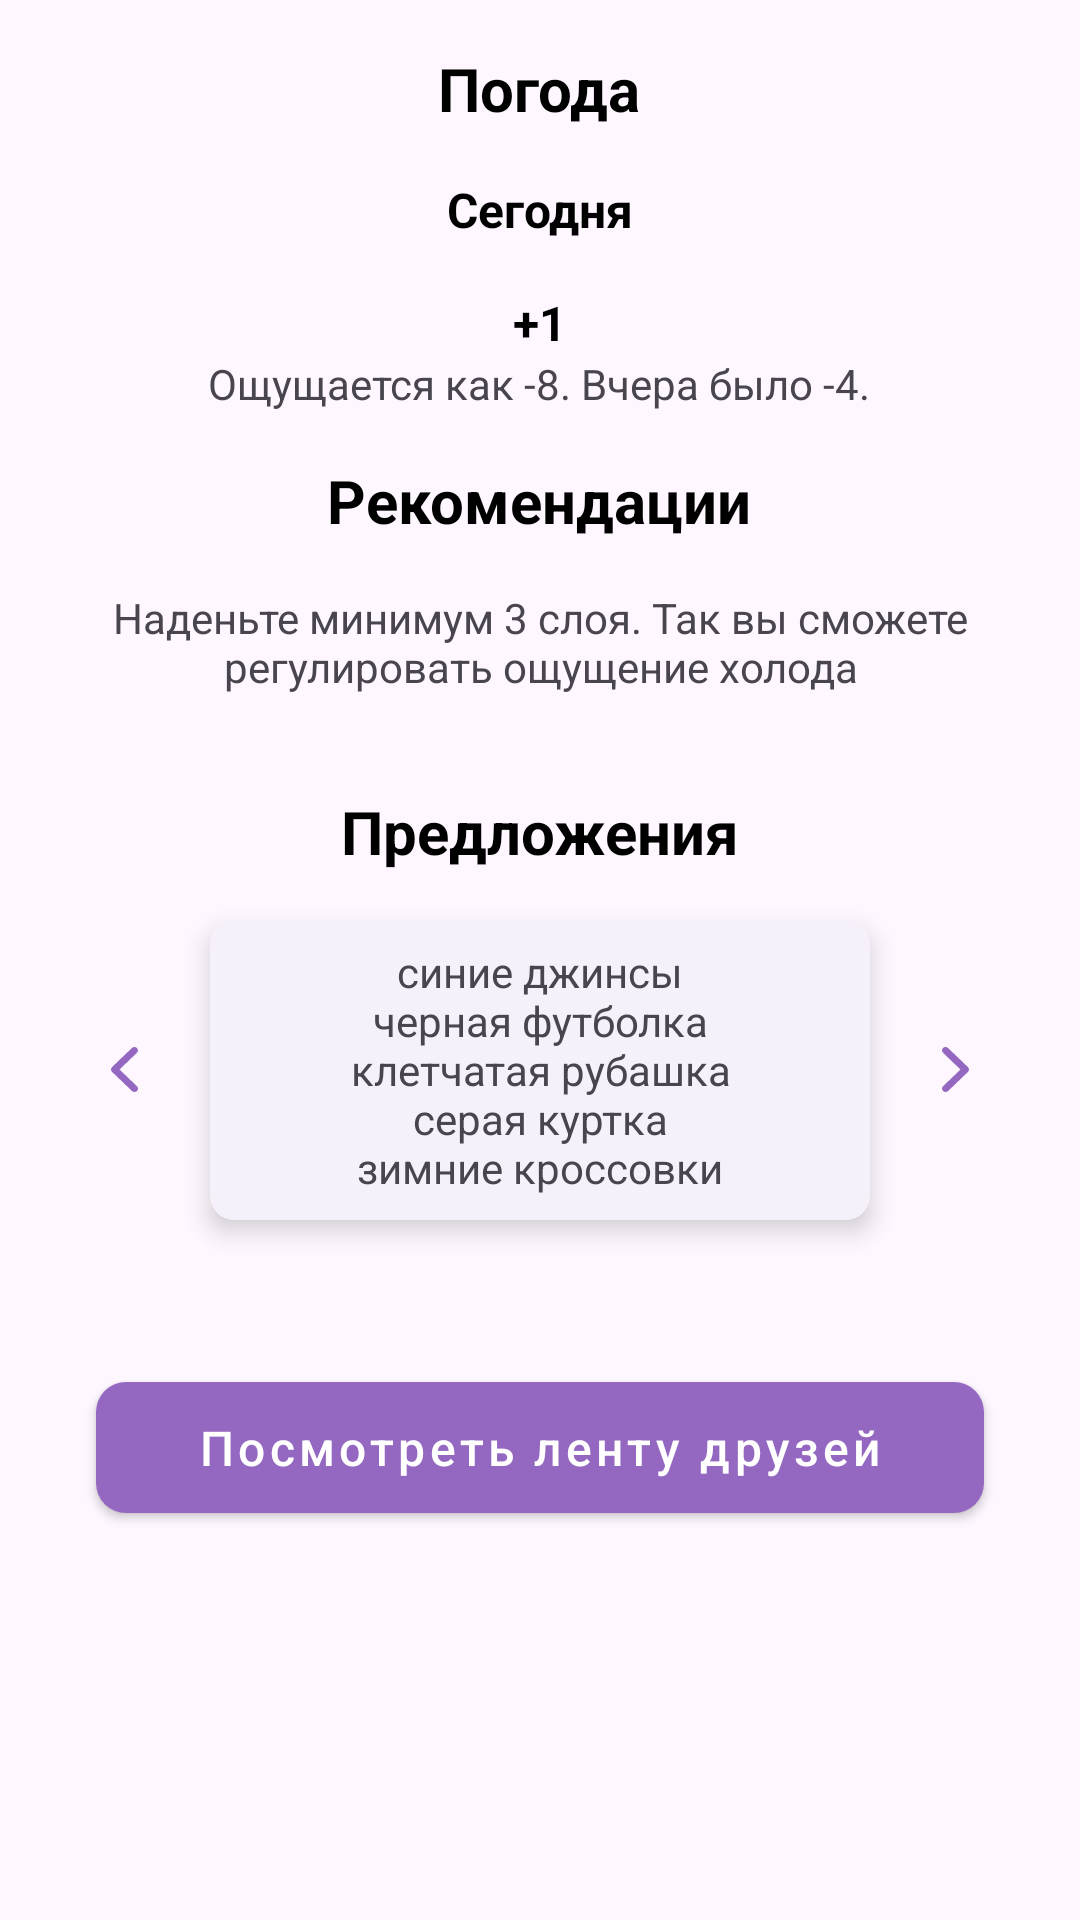

Layout XML and referenced resources for this Android screen:
<!-- AndroidManifest.xml: application theme Theme.WeatherReportOnion -->
<!-- res/layout/fragment_weather_report.xml -->
<?xml version="1.0" encoding="utf-8"?>
<LinearLayout xmlns:android="http://schemas.android.com/apk/res/android"
    xmlns:app="http://schemas.android.com/apk/res-auto"
    android:layout_width="match_parent"
    android:layout_height="match_parent"
    android:layout_margin="@dimen/margin_large"
    android:orientation="vertical">

    <TextView
        style="@style/TextAppearance.AppCompat.TitleMini"
        android:layout_width="wrap_content"
        android:layout_height="wrap_content"
        android:layout_gravity="center_horizontal|top"
        android:layout_marginTop="@dimen/margin_medium"
        android:text="@string/weather" />

    <TextView
        style="@style/TextAppearance.AppCompat.TitleMini"
        android:layout_width="wrap_content"
        android:layout_height="wrap_content"
        android:layout_gravity="center_horizontal|top"
        android:layout_marginTop="@dimen/margin_medium"
        android:text="@string/today"
        android:textSize="@dimen/text_size" />

    <TextView
        android:id="@+id/weatherTextView"
        style="@style/TextAppearance.AppCompat.TitleMini"
        android:layout_width="wrap_content"
        android:layout_height="wrap_content"
        android:layout_gravity="center_horizontal|top"
        android:layout_marginTop="@dimen/margin_medium"
        android:text="@string/plus1"
        android:textSize="@dimen/text_size" />

    <TextView
        android:id="@+id/weatherSubText"
        android:layout_width="wrap_content"
        android:layout_height="wrap_content"
        android:layout_gravity="center_horizontal|top"
        android:text="@string/some_weather" />

    <TextView
        style="@style/TextAppearance.AppCompat.TitleMini"
        android:layout_width="wrap_content"
        android:layout_height="wrap_content"
        android:layout_gravity="center_horizontal|top"
        android:layout_marginTop="@dimen/margin_medium"
        android:text="@string/recommendation" />

    <TextView
        android:id="@+id/recommendationTextView"
        android:layout_width="wrap_content"
        android:layout_height="wrap_content"
        android:layout_gravity="center_horizontal|top"
        android:layout_margin="@dimen/margin_medium"
        android:gravity="center"
        android:text="@string/some_recom" />

    <TextView
        style="@style/TextAppearance.AppCompat.TitleMini"
        android:layout_width="wrap_content"
        android:layout_height="wrap_content"
        android:layout_gravity="center_horizontal|top"
        android:layout_marginTop="@dimen/margin_medium"
        android:text="@string/offers" />

    <LinearLayout
        android:layout_width="match_parent"
        android:layout_height="wrap_content"
        android:orientation="horizontal"
        android:gravity="center">

        <ImageView
            android:id="@+id/arrowLeft"
            android:layout_width="wrap_content"
            android:layout_height="wrap_content"
            android:src="@drawable/arrow_left"
            android:padding="@dimen/margin_small"/>

        <com.google.android.material.card.MaterialCardView
            style="@style/Widget.MaterialComponents.CardView.MyCard">
            <TextView
                android:id="@+id/cardTextView"
                android:layout_width="wrap_content"
                android:layout_height="wrap_content"
                android:layout_gravity="center"
                android:gravity="center"
                android:text="@string/some_card_text" />

        </com.google.android.material.card.MaterialCardView>

        <ImageView
            android:id="@+id/arrowRight"
            android:layout_width="wrap_content"
            android:layout_height="wrap_content"
            android:src="@drawable/arrow_right"
            android:padding="@dimen/margin_small"/>
    </LinearLayout>

    <com.google.android.material.button.MaterialButton
        android:layout_width="match_parent"
        android:layout_height="wrap_content"
        android:layout_margin="@dimen/margin_large"
        android:text="@string/see_friends_feed"
        style="@style/Widget.MaterialComponents.Button.MyButton"/>

</LinearLayout>
<!-- resources referenced by this layout -->
<resources>
  <dimen name="margin_large">32dp</dimen>
  <dimen name="margin_medium">16dp</dimen>
  <dimen name="margin_small">8dp</dimen>
  <dimen name="text_size">16sp</dimen>
  <!-- drawable arrow_right (drawable) -->
  <vector xmlns:android="http://schemas.android.com/apk/res/android"
      android:width="9dp"
      android:height="15dp"
      android:viewportWidth="6"
      android:viewportHeight="10">
    <path
        android:pathData="M0.229,0.22C0.083,0.361 0,0.552 0,0.752C0,0.951 0.083,1.142 0.229,1.283L4.108,5.005L0.229,8.726C0.087,8.868 0.008,9.058 0.009,9.255C0.011,9.452 0.094,9.64 0.239,9.78C0.384,9.919 0.581,9.998 0.786,10C0.992,10.002 1.19,9.926 1.338,9.789L5.771,5.536C5.917,5.395 6,5.204 6,5.005C6,4.805 5.917,4.614 5.771,4.473L1.338,0.22C1.191,0.079 0.991,0 0.783,0C0.576,0 0.376,0.079 0.229,0.22Z"
        android:fillColor="#9467C1"/>
  </vector>
  <string name="offers">Предложения</string>
  <string name="plus1">+1</string>
  <string name="recommendation">Рекомендации</string>
  <string name="see_friends_feed">Посмотреть ленту друзей</string>
  <string name="some_card_text">cиние джинсы\nчерная футболка\nклетчатая рубашка\nсерая куртка\nзимние кроссовки</string>
  <string name="some_recom">Наденьте минимум 3 слоя. Так вы сможете регулировать ощущение холода</string>
  <string name="some_weather">Ощущается как -8. Вчера было -4.</string>
  <string name="today">Сегодня</string>
  <string name="weather">Погода</string>
  <style name="TextAppearance.AppCompat.TitleMini">
          <item name="android:textSize">@dimen/title_mini_text_size</item>
          <item name="android:textColor">@color/black</item>
          <item name="android:textStyle">bold</item>
      </style>
  <style name="Widget.MaterialComponents.Button.MyButton">
          <item name="android:textSize">@dimen/text_size</item>
          <item name="backgroundTint">@color/main_purple</item>
          <item name="android:textColor">@color/white</item>
          <item name="android:layout_marginStart">@dimen/margin_medium</item>
          <item name="android:layout_marginEnd">@dimen/margin_medium</item>
          <item name="cornerRadius">@dimen/corner_radius</item>
          <item name="android:padding">11dp</item>
          <item name="android:textAllCaps">false</item>
      </style>
  <style name="Widget.MaterialComponents.CardView.MyCard">
          <item name="cardBackgroundColor">@color/light_purple</item>
          <item name="android:layout_gravity">center</item>
          <item name="android:layout_width">@dimen/card_width</item>
          <item name="android:layout_height">@dimen/card_height</item>
          <item name="android:padding">@dimen/margin_medium</item>
          <item name="android:layout_margin">@dimen/margin_medium</item>
          <item name="strokeColor">@color/light_purple</item>
          <item name="cardElevation">5dp</item>
          <item name="cornerRadius">@dimen/corner_radius</item>
      </style>
  <style name="Theme.WeatherReportOnion" parent="Base.Theme.WeatherReportOnion" />
  <dimen name="title_mini_text_size">20sp</dimen>
  <color name="black">#FF000000</color>
  <color name="main_purple">#9467C1</color>
  <color name="white">#FFFFFFFF</color>
  <dimen name="corner_radius">10dp</dimen>
  <color name="light_purple">#F5F0F9</color>
  <dimen name="card_width">220dp</dimen>
  <dimen name="card_height">100dp</dimen>
  <style name="Base.Theme.WeatherReportOnion" parent="Theme.Material3.DayNight.NoActionBar">
          
          
      </style>
</resources>
